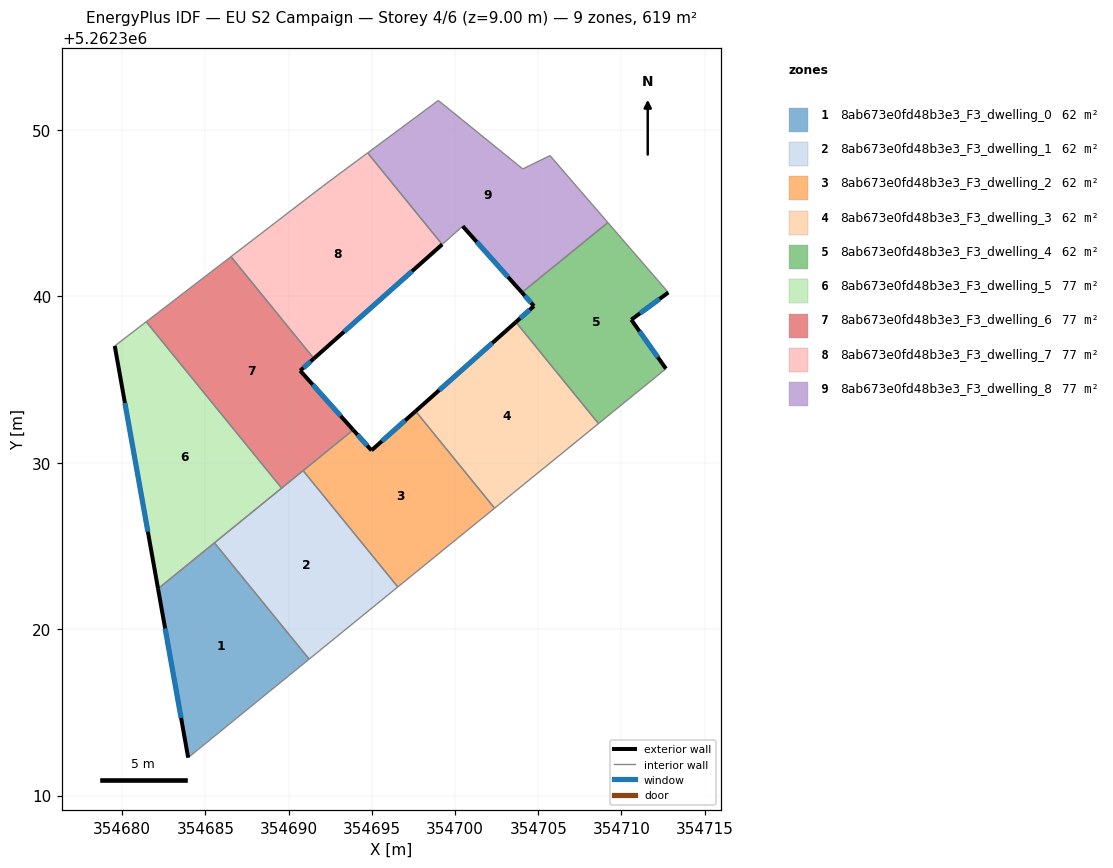
=== STOREY PLAN SPEC (per zone: floor XY polygon, exterior-wall plan segments, windows/doors) ===
zone 1: 8ab673e0fd48b3e3_F3_dwelling_0  (61.9 m²)
  floor: (354685.54, 5262325.18) (354691.23, 5262318.20) (354683.96, 5262312.28) (354682.15, 5262322.43)
  exterior wall: (354682.15, 5262322.43) – (354683.96, 5262312.28)  [10.3 m]
    window: (354682.58, 5262320.04) – (354683.53, 5262314.66)  [8.7 m²]
  interior walls: 3
zone 2: 8ab673e0fd48b3e3_F3_dwelling_1  (61.9 m²)
  floor: (354690.87, 5262329.52) (354696.56, 5262322.53) (354691.23, 5262318.20) (354685.54, 5262325.18)
  interior walls: 5
zone 3: 8ab673e0fd48b3e3_F3_dwelling_2  (61.9 m²)
  floor: (354697.63, 5262333.10) (354702.37, 5262327.27) (354696.56, 5262322.53) (354690.87, 5262329.52) (354693.88, 5262331.97) (354694.98, 5262330.74)
  exterior wall: (354694.98, 5262330.74) – (354693.88, 5262331.97)  [1.7 m]
    window: (354694.72, 5262331.03) – (354694.13, 5262331.68)  [1.4 m²]
  exterior wall: (354697.63, 5262333.10) – (354694.98, 5262330.74)  [3.5 m]
    window: (354697.01, 5262332.54) – (354695.60, 5262331.29)  [3.0 m²]
  interior walls: 4
zone 4: 8ab673e0fd48b3e3_F3_dwelling_3  (61.9 m²)
  floor: (354703.65, 5262338.45) (354708.62, 5262332.35) (354702.37, 5262327.27) (354697.63, 5262333.10)
  exterior wall: (354703.65, 5262338.45) – (354697.63, 5262333.10)  [8.1 m]
    window: (354702.24, 5262337.19) – (354699.04, 5262334.35)  [6.8 m²]
  interior walls: 3
zone 5: 8ab673e0fd48b3e3_F3_dwelling_4  (61.9 m²)
  floor: (354709.18, 5262344.43) (354712.82, 5262340.23) (354710.59, 5262338.59) (354712.67, 5262335.65) (354708.62, 5262332.35) (354703.65, 5262338.45) (354704.74, 5262339.42) (354704.02, 5262340.23)
  exterior wall: (354704.02, 5262340.23) – (354704.74, 5262339.42)  [1.1 m]
    window: (354704.19, 5262340.04) – (354704.57, 5262339.61)  [0.9 m²]
  exterior wall: (354710.59, 5262338.59) – (354712.82, 5262340.23)  [2.8 m]
    window: (354711.11, 5262338.98) – (354712.29, 5262339.84)  [2.3 m²]
  exterior wall: (354712.67, 5262335.65) – (354710.59, 5262338.59)  [3.6 m]
    window: (354712.18, 5262336.34) – (354711.08, 5262337.90)  [3.0 m²]
  exterior wall: (354704.74, 5262339.42) – (354703.65, 5262338.45)  [1.5 m]
    window: (354704.48, 5262339.19) – (354703.91, 5262338.68)  [1.2 m²]
  interior walls: 4
zone 6: 8ab673e0fd48b3e3_F3_dwelling_5  (77.4 m²)
  floor: (354681.44, 5262338.47) (354689.58, 5262328.47) (354682.15, 5262322.43) (354679.55, 5262337.02)
  exterior wall: (354679.55, 5262337.02) – (354682.15, 5262322.43)  [14.8 m]
    window: (354680.16, 5262333.59) – (354681.54, 5262325.85)  [12.5 m²]
  interior walls: 4
zone 7: 8ab673e0fd48b3e3_F3_dwelling_6  (77.4 m²)
  floor: (354691.52, 5262336.26) (354690.69, 5262335.53) (354693.88, 5262331.97) (354689.58, 5262328.47) (354681.44, 5262338.47) (354686.53, 5262342.38)
  exterior wall: (354693.88, 5262331.97) – (354690.69, 5262335.53)  [4.8 m]
    window: (354693.13, 5262332.81) – (354691.44, 5262334.69)  [4.0 m²]
  exterior wall: (354690.69, 5262335.53) – (354691.52, 5262336.26)  [1.1 m]
    window: (354690.89, 5262335.70) – (354691.32, 5262336.09)  [0.9 m²]
  interior walls: 5
zone 8: 8ab673e0fd48b3e3_F3_dwelling_7  (77.4 m²)
  floor: (354694.75, 5262348.62) (354699.22, 5262343.12) (354691.52, 5262336.26) (354686.53, 5262342.38) (354692.02, 5262346.59)
  exterior wall: (354691.52, 5262336.26) – (354699.22, 5262343.12)  [10.3 m]
    window: (354693.33, 5262337.87) – (354697.41, 5262341.51)  [8.7 m²]
  interior walls: 4
zone 9: 8ab673e0fd48b3e3_F3_dwelling_8  (77.4 m²)
  floor: (354705.70, 5262348.46) (354709.18, 5262344.43) (354704.02, 5262340.23) (354700.46, 5262344.21) (354699.22, 5262343.12) (354694.75, 5262348.62) (354698.99, 5262351.77) (354704.07, 5262347.65)
  exterior wall: (354700.46, 5262344.21) – (354704.02, 5262340.23)  [5.3 m]
    window: (354701.29, 5262343.28) – (354703.18, 5262341.16)  [4.5 m²]
  interior walls: 7

=== DERIVED (storey summary) ===
Building: EU S2 Campaign
Storey: 4 of 6  (floor level z = 9.00 m)
Storey gross floor area: 619.4 m²
Zones on this storey: 9
  - 8ab673e0fd48b3e3_F3_dwelling_0: floor 61.9 m²; exterior wall 10.3 m (30.9 m²); 1 window(s) 8.7 m²; WWR 28.1%
  - 8ab673e0fd48b3e3_F3_dwelling_1: floor 61.9 m²
  - 8ab673e0fd48b3e3_F3_dwelling_2: floor 61.9 m²; exterior wall 5.2 m (15.6 m²); 2 window(s) 4.4 m²; WWR 28.1%
  - 8ab673e0fd48b3e3_F3_dwelling_3: floor 61.9 m²; exterior wall 8.1 m (24.2 m²); 1 window(s) 6.8 m²; WWR 28.1%
  - 8ab673e0fd48b3e3_F3_dwelling_4: floor 61.9 m²; exterior wall 8.9 m (26.7 m²); 4 window(s) 7.5 m²; WWR 28.1%
  - 8ab673e0fd48b3e3_F3_dwelling_5: floor 77.4 m²; exterior wall 14.8 m (44.5 m²); 1 window(s) 12.5 m²; WWR 28.1%
  - 8ab673e0fd48b3e3_F3_dwelling_6: floor 77.4 m²; exterior wall 5.9 m (17.6 m²); 2 window(s) 5.0 m²; WWR 28.1%
  - 8ab673e0fd48b3e3_F3_dwelling_7: floor 77.4 m²; exterior wall 10.3 m (30.9 m²); 1 window(s) 8.7 m²; WWR 28.1%
  - 8ab673e0fd48b3e3_F3_dwelling_8: floor 77.4 m²; exterior wall 5.3 m (16.0 m²); 1 window(s) 4.5 m²; WWR 28.1%
Zone adjacency (shared interzone walls):
  - 8ab673e0fd48b3e3_F3_dwelling_0 ↔ 8ab673e0fd48b3e3_F3_dwelling_1
  - 8ab673e0fd48b3e3_F3_dwelling_0 ↔ 8ab673e0fd48b3e3_F3_dwelling_5
  - 8ab673e0fd48b3e3_F3_dwelling_1 ↔ 8ab673e0fd48b3e3_F3_dwelling_2
  - 8ab673e0fd48b3e3_F3_dwelling_1 ↔ 8ab673e0fd48b3e3_F3_dwelling_5
  - 8ab673e0fd48b3e3_F3_dwelling_1 ↔ 8ab673e0fd48b3e3_F3_dwelling_6
  - 8ab673e0fd48b3e3_F3_dwelling_2 ↔ 8ab673e0fd48b3e3_F3_dwelling_3
  - 8ab673e0fd48b3e3_F3_dwelling_2 ↔ 8ab673e0fd48b3e3_F3_dwelling_6
  - 8ab673e0fd48b3e3_F3_dwelling_3 ↔ 8ab673e0fd48b3e3_F3_dwelling_4
  - 8ab673e0fd48b3e3_F3_dwelling_4 ↔ 8ab673e0fd48b3e3_F3_dwelling_8
  - 8ab673e0fd48b3e3_F3_dwelling_5 ↔ 8ab673e0fd48b3e3_F3_dwelling_6
  - 8ab673e0fd48b3e3_F3_dwelling_6 ↔ 8ab673e0fd48b3e3_F3_dwelling_7
  - 8ab673e0fd48b3e3_F3_dwelling_7 ↔ 8ab673e0fd48b3e3_F3_dwelling_8